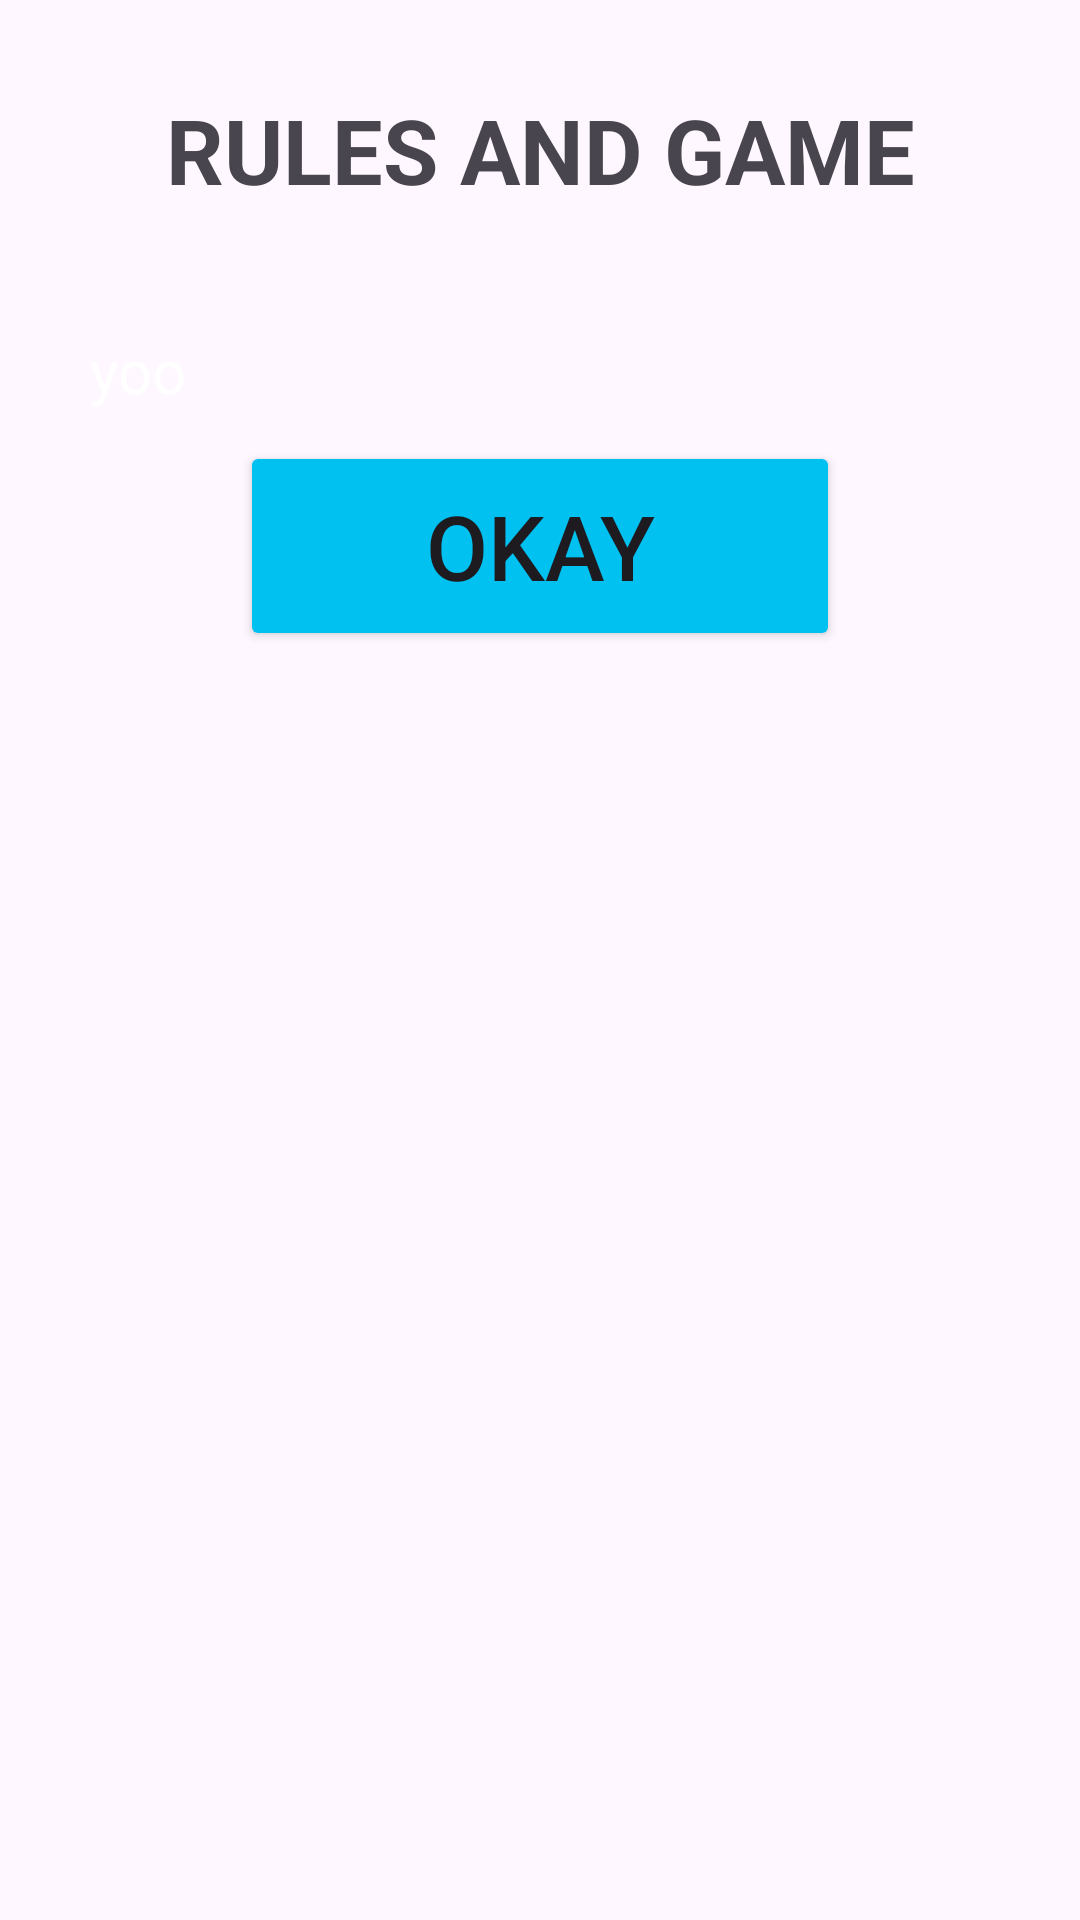

Layout XML and referenced resources for this Android screen:
<!-- AndroidManifest.xml: application theme Theme.Game -->
<!-- res/layout/dialog4.xml -->
<?xml version="1.0" encoding="utf-8"?>
<RelativeLayout
    xmlns:android="http://schemas.android.com/apk/res/android"
    xmlns:app="http://schemas.android.com/apk/res-auto"
    xmlns:tools="http://schemas.android.com/tools"
    android:layout_width="match_parent"
    android:layout_height="wrap_content"
    android:padding="10dp"
    android:layout_marginEnd="10dp"
    android:layout_marginStart="10dp"

    android:background="@drawable/dialogshape1"
    >

    <TextView
        android:id="@+id/textview1"
        android:layout_width="290dp"
        android:layout_height="80dp"
        android:layout_centerHorizontal="true"
        android:background="@drawable/dialogtextview"
        android:gravity="center"
        android:text="@string/rules_and_game"
        android:textSize="30sp"
        android:textStyle="bold" />

    <TextView
        android:id="@+id/textview2"
        android:layout_width="320dp"
        android:textSize="20sp"
        android:layout_height="wrap_content"
        android:layout_below="@id/textview1"
        android:layout_centerHorizontal="true"
        android:textColor="@color/white"
        android:layout_marginTop="10dp"
        android:padding="10dp"
        android:text="yoo"
        />

    <Button
        android:id="@+id/button1"
        android:layout_width="200dp"
        android:layout_height="70dp"
        android:textSize="30sp"
        android:layout_below="@id/textview2"
        android:layout_centerHorizontal="true"
        app:backgroundTint="#01c1f0"
        android:text="@string/okay"
        />





</RelativeLayout>
<!-- resources referenced by this layout -->
<resources>
  <color name="white">#FFFFFFFF</color>
  <string name="okay">OKAY</string>
  <string name="rules_and_game">RULES AND GAME</string>
  <style name="Theme.Game" parent="Base.Theme.Game" />
  <style name="Base.Theme.Game" parent="Theme.Material3.DayNight.NoActionBar">
          
          
      </style>
</resources>
